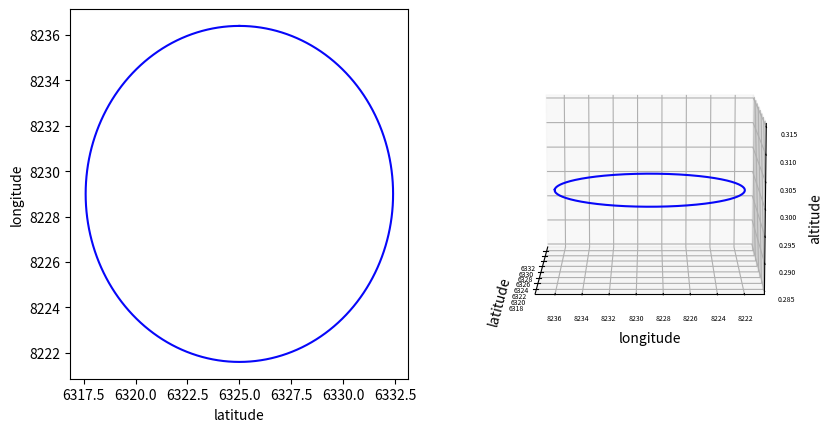

The script that saved this image:
from abc import ABC, abstractmethod
from math import cos, sin, radians
from random import uniform
from typing import Tuple, List, Optional, Any

from PIL.Image import Image
from matplotlib import pyplot
from matplotlib.axes import Axes
from matplotlib.colors import is_color_like
from matplotlib.figure import Figure, figaspect
from mpl_toolkits.mplot3d import Axes3D

LineData = Tuple[List[float], List[float], List[float]]
Colour = Tuple[float, float, float, float]


class Colours:
    Blue: Colour = (0., 0., 1., 1.)


class _Drawable(ABC):
    @property
    @abstractmethod
    def colour(self) -> Any:
        pass

    @property
    @abstractmethod
    def image(self) -> Optional[Image]:
        pass

    @property
    @abstractmethod
    def line_data(self) -> List[LineData]:
        pass


class CityMarker(_Drawable):
    _lat_pos: float
    _lon_pos: float
    _alt_pos: float
    _radius: float
    _colour: Any
    _image: Optional[Image]

    @property
    def colour(self) -> Any:
        return self._colour

    @property
    def image(self) -> Optional[Image]:
        return self._image

    @property
    def line_data(self) -> List[LineData]:
        return [
            _generate_circle(self._lat_pos, self._lon_pos, self._alt_pos, self._radius)
        ]

    def __init__(self, lat_pos: float, lon_pos: float, alt_pos: float, radius: float,
                 *, colour: Colour = Colours.Blue) -> None:
        if not is_color_like(colour):
            raise ValueError(f"Provided colour '{colour}' could not be interpreted")
        self._lat_pos = lat_pos
        self._lon_pos = lon_pos
        self._alt_pos = alt_pos
        self._radius = radius
        self._colour = _randomize_colour(colour)


# class RectangularCuboid(_Drawable):
#     @property
#     def has_line_data(self) -> bool:
#         return True
#
#     @property
#     def has_image(self) -> bool:
#         return False
#
#     def get_image(self) -> Image:
#         pass
#
#     _lat_low: float
#     _lat_high: float
#     _lon_low: float
#     _lon_high: float
#     _alt_low: float
#     _alt_high: float
#
#     def __init__(
#             self, lat_low: float, lon_low: float, alt_low: float,
#             lat_high: Optional[float] = None, lon_high: Optional[float] = None, alt_high: Optional[float] = None,
#             *, lat_length: Optional[float] = None, lon_width: Optional[float] = None, alt_depth: Optional[float] = None
#     ) -> None:
#         if (lat_high is None) == (lat_length is None):
#             raise ValueError("Either lat_high or lat_length must be provided (not both)")
#         if (lon_high is None) == (lon_width is None):
#             raise ValueError("Either lon_high or lon_width must be provided (not both)")
#         if (alt_high is None) == (alt_depth is None):
#             raise ValueError("Either alt_high or alt_depth must be provided (not both)")
#         self._lat_low = lat_low
#         self._lon_low = lon_low
#         self._alt_low = alt_low
#         self._lat_high = lat_high if lat_high is not None else lat_low + lat_length
#         self._lon_high = lon_high if lon_high is not None else lon_low + lon_width
#         self._alt_high = alt_high if alt_high is not None else alt_low + alt_depth
#
#     def get_line_data(self) -> Tuple[List[float], List[float], List[float]]:
#         x_values = []
#         y_values = []
#         z_values = []
#         for x, y, z in [
#             (self._lat_low, self._lon_low, self._alt_low),
#             (self._lat_low, self._lon_high, self._alt_low),
#             (self._lat_low, self._lon_high, self._alt_high),
#             (self._lat_low, self._lon_low, self._alt_high),
#             (self._lat_low, self._lon_low, self._alt_low),
#             (self._lat_high, self._lon_low, self._alt_low),
#             (self._lat_high, self._lon_high, self._alt_low),
#             (self._lat_high, self._lon_high, self._alt_high),
#             (self._lat_high, self._lon_low, self._alt_high),
#             (self._lat_high, self._lon_low, self._alt_low),
#             (self._lat_high, self._lon_high, self._alt_low),
#             (self._lat_low, self._lon_high, self._alt_low),
#             (self._lat_low, self._lon_high, self._alt_high),
#             (self._lat_high, self._lon_high, self._alt_high),
#             (self._lat_high, self._lon_low, self._alt_high),
#             (self._lat_low, self._lon_low, self._alt_high),
#         ]:
#             x_values.append(x)
#             y_values.append(y)
#             z_values.append(z)
#         return x_values, y_values, z_values


class MapView:
    _figure: Figure
    _axes_3d: Axes3D
    _axes_2d: Axes

    def __init__(self) -> None:
        self._figure = pyplot.figure(dpi=300, figsize=figaspect(0.5))
        self._axes_2d: Axes = self._figure.add_subplot(121)
        self._axes_3d: Axes3D = self._figure.add_subplot(122, projection="3d")
        self._axes_3d.tick_params(labelsize=5)
        self._axes_2d.set_xlabel("latitude")
        self._axes_3d.set_xlabel("latitude")
        self._axes_2d.set_ylabel("longitude")
        self._axes_3d.set_ylabel("longitude")
        self._axes_3d.set_zlabel("altitude")

    def draw(self, drawable: _Drawable) -> None:
        for x_data, y_data, z_data in drawable.line_data:
            self._axes_3d.plot3D(x_data, y_data, z_data, color=drawable.colour)
            self._axes_2d.plot(x_data, y_data, color=drawable.colour)

    def clear(self) -> None:
        self._axes_3d.clear()

    def render(self, *, elevation: int = 30, azimuth: int = -130) -> None:
        self._axes_3d.set_zlim3d()
        self._axes_3d.view_init(elev=elevation, azim=azimuth)
        self._figure.show()


def _randomize_colour(colour: Colour, *, delta: float = 0.05) -> Colour:
    r, g, b, a = colour
    return (
        max(0., min(1., r + uniform(-delta, delta))),
        max(0., min(1., g + uniform(-delta, delta))),
        max(0., min(1., b + uniform(-delta, delta))),
        max(0., min(1., a + uniform(-delta, delta))),
    )


def _generate_circle(lat_pos: float, lon_pos: float, alt_pos: float, radius: float) -> LineData:
    x_values = []
    y_values = []
    z_values = []
    for deg in range(361):
        x_values.append(lat_pos + sin(radians(deg)) * radius)
        y_values.append(lon_pos + cos(radians(deg)) * radius)
        z_values.append(alt_pos)
    return x_values, y_values, z_values


def _main():
    map_view = MapView()
    map_view.draw(CityMarker(6325, 8229, 0.3, 7.4))
    map_view.render()
    map_view.render(elevation=90, azimuth=-90)
    map_view.render(elevation=60)
    map_view.render(elevation=80, azimuth=-180)
    map_view.render(elevation=10, azimuth=-180)


if __name__ == '__main__':
    _main()
